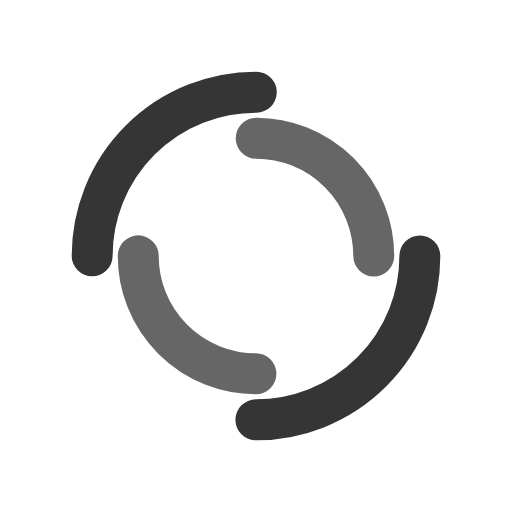
t = 0.00 s
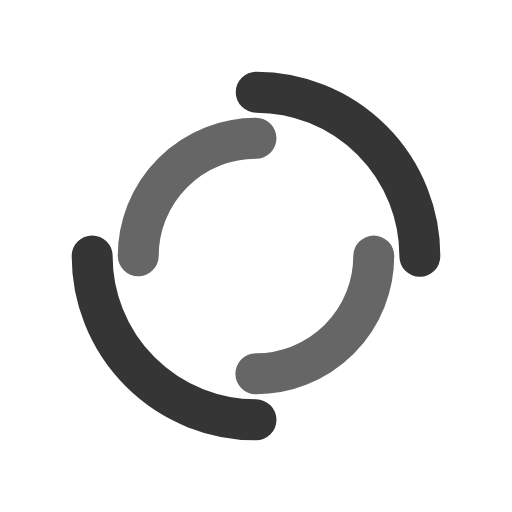
t = 0.25 s
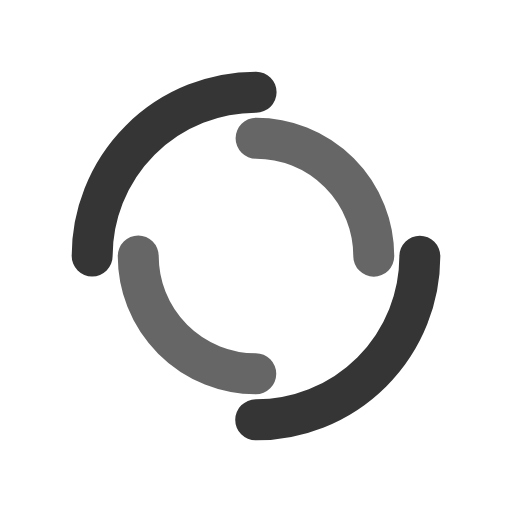
t = 0.50 s
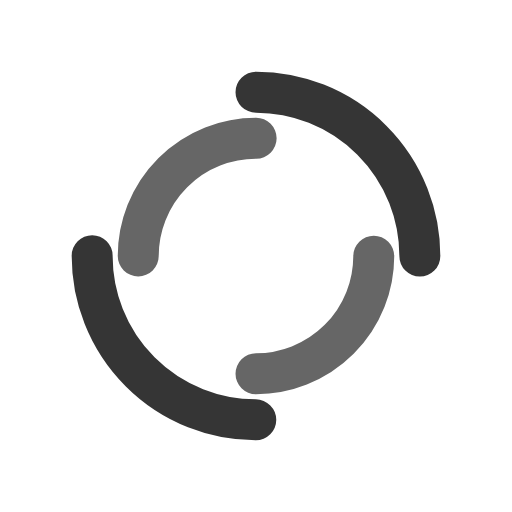
t = 0.75 s

The animated SVG that drew these frames (rendered in a browser with its animation timeline set to each time). Animation: 2 SMIL elements (animateTransform=2); one cycle of 1.00 s, repeats indefinitely.

<?xml version="1.0" encoding="utf-8"?>
<svg xmlns="http://www.w3.org/2000/svg" xmlns:xlink="http://www.w3.org/1999/xlink" style="margin: auto; background: none; display: block; shape-rendering: auto;" viewBox="0 0 100 100" preserveAspectRatio="xMidYMid">
<circle cx="50" cy="50" r="32" stroke-width="8" stroke="#353535" stroke-dasharray="50.26548245743669 50.26548245743669" fill="none" stroke-linecap="round">
  <animateTransform attributeName="transform" type="rotate" dur="1s" repeatCount="indefinite" keyTimes="0;1" values="0 50 50;360 50 50"></animateTransform>
</circle>
<circle cx="50" cy="50" r="23" stroke-width="8" stroke="#666666" stroke-dasharray="36.12831551628262 36.12831551628262" stroke-dashoffset="36.12831551628262" fill="none" stroke-linecap="round">
  <animateTransform attributeName="transform" type="rotate" dur="1s" repeatCount="indefinite" keyTimes="0;1" values="0 50 50;-360 50 50"></animateTransform>
</circle>
<!-- [ldio] generated by https://loading.io/ --></svg>